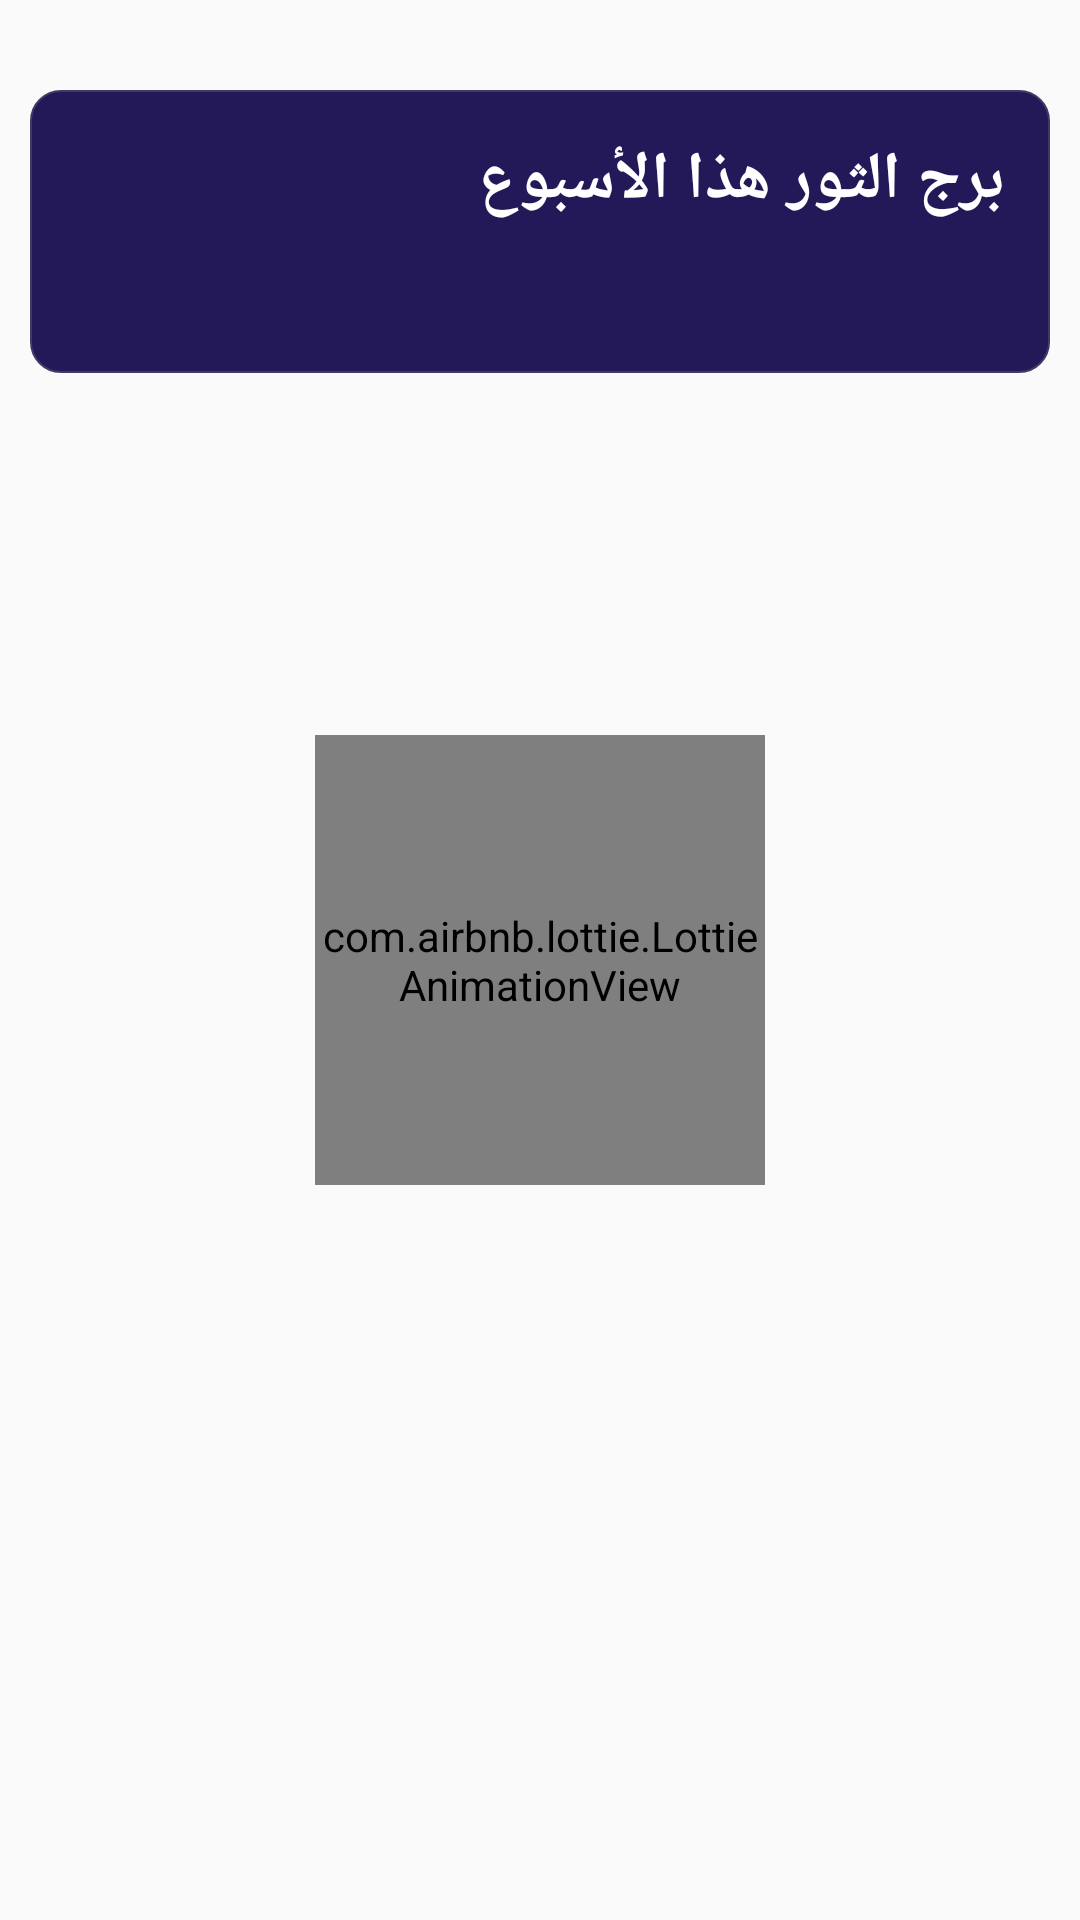

Here is an Android app screen rendered from its layout file. Give the layout XML and the strings, colors and styles it references.
<!-- AndroidManifest.xml: application theme AppTheme -->
<!-- res/layout/fragment_week.xml -->
<?xml version="1.0" encoding="utf-8"?>
<FrameLayout xmlns:android="http://schemas.android.com/apk/res/android"
    xmlns:tools="http://schemas.android.com/tools"
    android:layout_width="match_parent"
    android:layout_height="match_parent"
    xmlns:app="http://schemas.android.com/apk/res-auto"
    tools:context=".Fragments.WeekFragment">

    <LinearLayout
        android:layout_width="match_parent"
        android:layout_height="match_parent"
        android:gravity="center"
        android:id="@+id/pLayout">

        <com.airbnb.lottie.LottieAnimationView
            android:id="@+id/animation_view"
            android:layout_width="150dp"
            android:layout_height="150dp"
            app:lottie_repeatCount="9999"
            app:lottie_rawRes="@raw/galaxy"
            app:lottie_autoPlay="true" />

    </LinearLayout>
    <android.support.v4.widget.NestedScrollView
        android:layout_width="match_parent"
        android:layout_height="match_parent"
        android:paddingTop="20dp">
        <LinearLayout
            android:layout_width="match_parent"
            android:layout_height="wrap_content"
            android:layout_margin="10dp"
            android:orientation="vertical"
            android:id="@+id/container"
            android:padding="15dp"
            android:background="@drawable/text_bg">

            <TextView
                android:layout_width="match_parent"
                android:layout_height="wrap_content"
                android:id="@+id/title"
                android:text="برج الثور هذا الأسبوع"
                android:textSize="22sp"
                android:textColor="@android:color/white"
                android:textStyle="bold"
                android:paddingBottom="10dp"
                android:textAllCaps="true" />

            <TextView
                android:layout_width="match_parent"
                android:layout_height="wrap_content"
                android:textColor="@android:color/white"
                android:textSize="18sp"
                android:id="@+id/textView" />

        </LinearLayout>

    </android.support.v4.widget.NestedScrollView>

</FrameLayout>
<!-- resources referenced by this layout -->
<resources>
  <!-- drawable text_bg (drawable) -->
  <?xml version="1.0" encoding="utf-8"?>
  <shape xmlns:android="http://schemas.android.com/apk/res/android">
  
      <solid android:color="#231959"/>
      <corners android:radius="10dp" />
      <stroke android:color="#403A64" android:width="0.8dp" />
  
  </shape>
  <style name="AppTheme" parent="Theme.AppCompat.DayNight.NoActionBar">
          
          <item name="colorPrimary">@android:color/white</item>
          <item name="colorPrimaryDark">@color/colorPrimaryDark</item>
          <item name="colorAccent">@color/colorAccent</item>
          <item name="android:windowFullscreen">true</item>
          <item name="android:windowNoTitle">true</item>
      </style>
  <!-- not gathered from this repository: default colours our renderer supplied (Android Studio template values) -->
  <color name="colorPrimaryDark">#FF3700B3</color>
  <color name="colorAccent">#FF03DAC5</color>
</resources>
